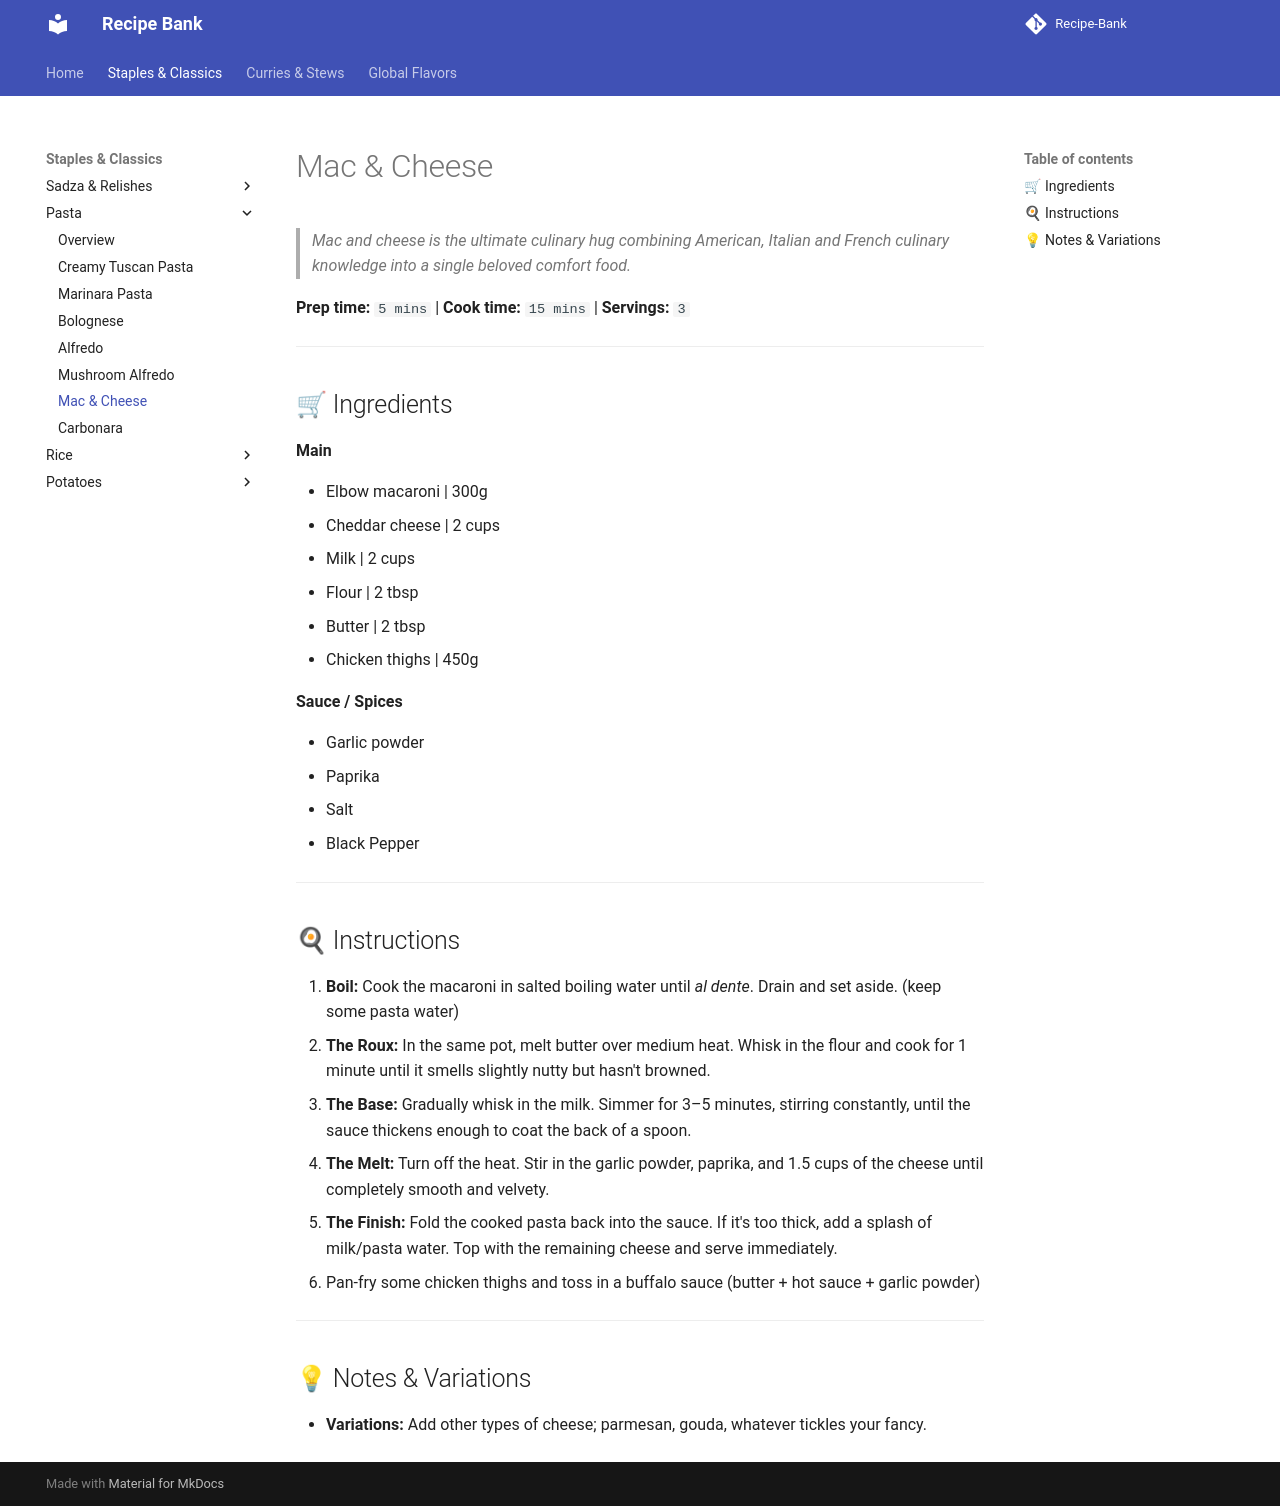

repository: ItsTachie/Recipe-Bank · page: staples/pasta/mac_n_cheese/index.html · generator: mkdocs

---
title: Mac & Cheese
cuisine: American
prep_time: "5"
cook_time: "15"
servings: "3"
tags:
  - recipe
---

# Mac & Cheese

> *Mac and cheese is the ultimate culinary hug combining American, Italian and French culinary knowledge into a single beloved comfort food.*

**Prep time:** `5 mins` | **Cook time:** `15 mins` | **Servings:** `3`

---
## 🛒 Ingredients

**Main**

- Elbow macaroni | 300g
-  Cheddar cheese | 2 cups
- Milk | 2 cups
- Flour | 2 tbsp
- Butter | 2 tbsp
- Chicken thighs | 450g

**Sauce / Spices**

-  Garlic powder
- Paprika
- Salt
- Black Pepper

---
## 🍳 Instructions

1. **Boil:** Cook the macaroni in salted boiling water until _al dente_. Drain and set aside. (keep some pasta water)
2. **The Roux:** In the same pot, melt butter over medium heat. Whisk in the flour and cook for 1 minute until it smells slightly nutty but hasn't browned.  
3. **The Base:** Gradually whisk in the milk. Simmer for 3–5 minutes, stirring constantly, until the sauce thickens enough to coat the back of a spoon.
4. **The Melt:** Turn off the heat. Stir in the garlic powder, paprika, and 1.5 cups of the cheese until completely smooth and velvety.
5. **The Finish:** Fold the cooked pasta back into the sauce. If it's too thick, add a splash of milk/pasta water. Top with the remaining cheese and serve immediately.
6. Pan-fry some chicken thighs and toss in a buffalo sauce (butter + hot sauce + garlic powder)

---
## 💡 Notes & Variations

* **Variations:** Add other types of cheese; parmesan, gouda, whatever tickles your fancy.
